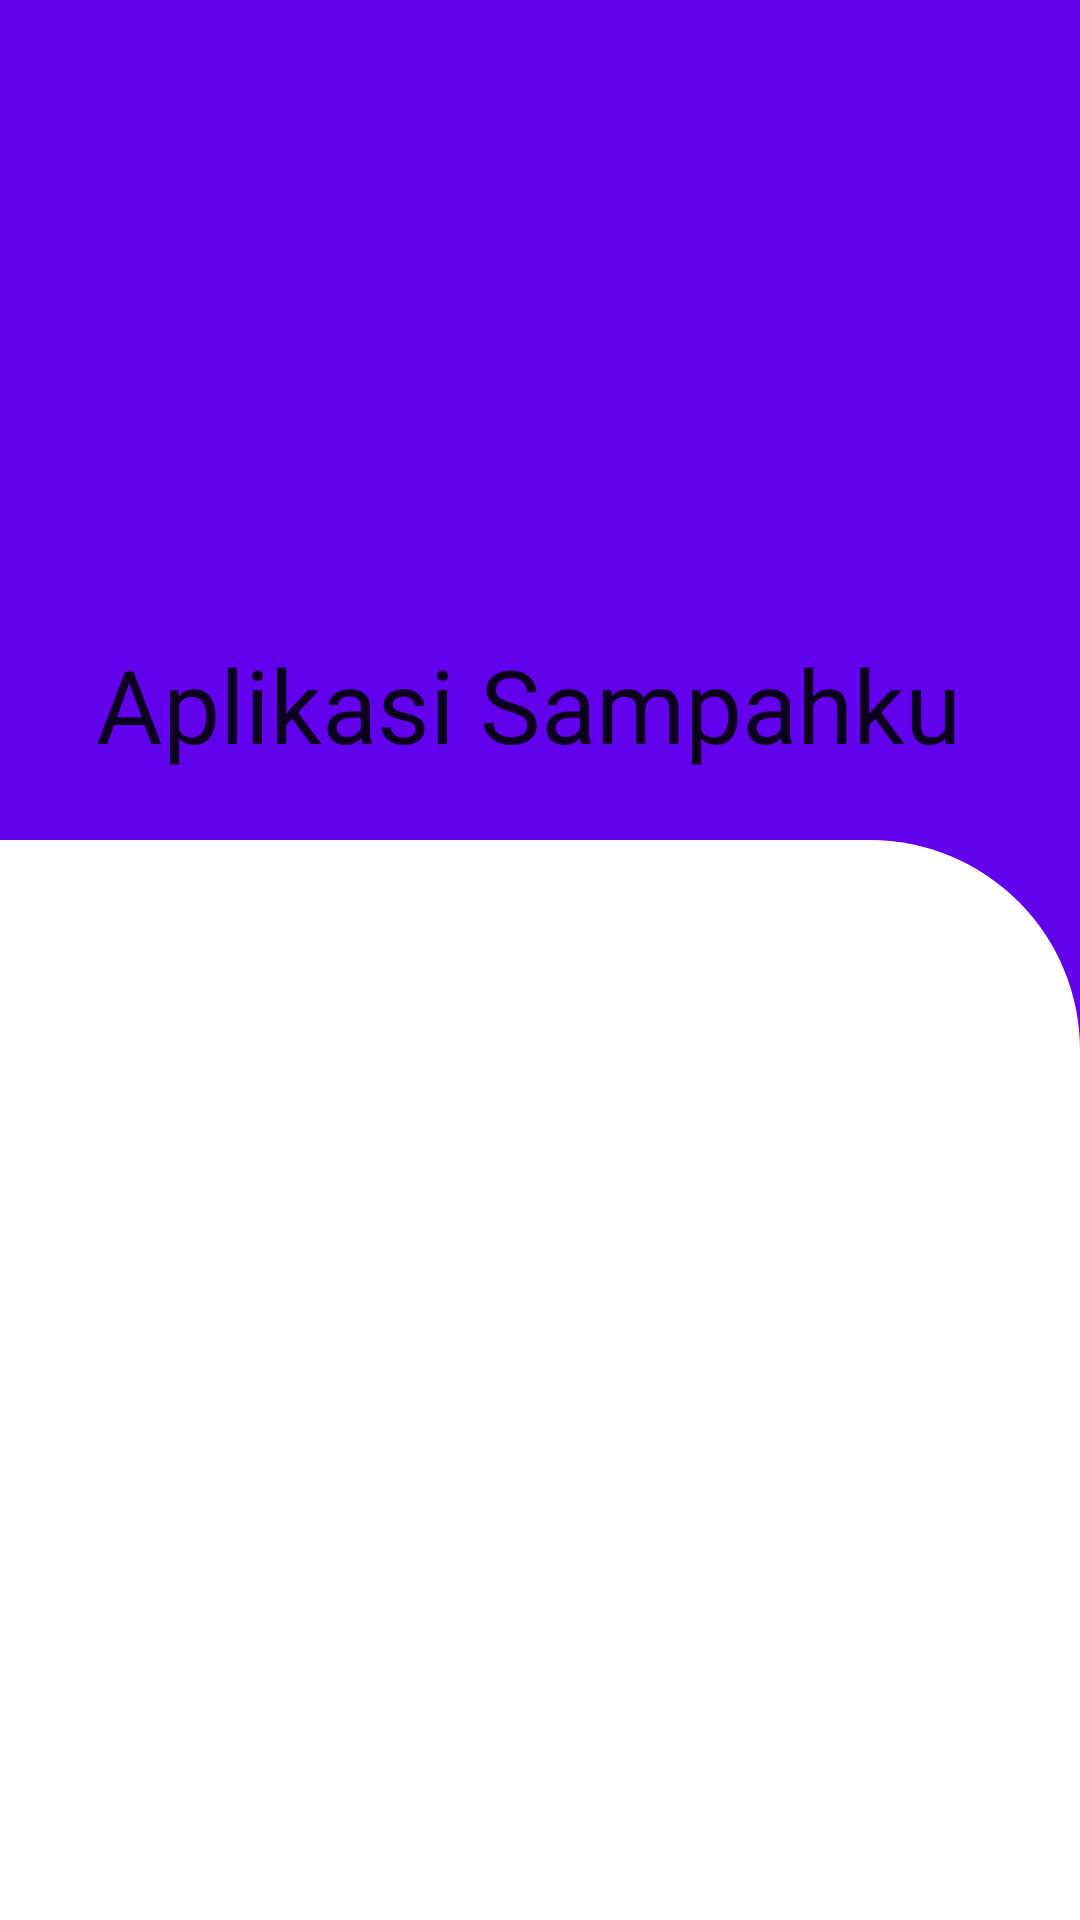

Produce the Android XML layout that renders to this screen, including the resource entries it uses.
<!-- AndroidManifest.xml: application theme Theme.Projekdicoding3 -->
<!-- res/layout/activity_homepage.xml -->
<?xml version="1.0" encoding="utf-8"?>
<androidx.coordinatorlayout.widget.CoordinatorLayout xmlns:android="http://schemas.android.com/apk/res/android"
    xmlns:app="http://schemas.android.com/apk/res-auto"
    xmlns:tools="http://schemas.android.com/tools"
    android:layout_width="match_parent"
    android:layout_height="match_parent"
    tools:context=".MainActivity"
    android:background="@color/purple_500"
    >


    <com.google.android.material.appbar.AppBarLayout
        android:id="@+id/appbar"
        android:theme="@style/Theme.Projekdicoding3"
        android:fitsSystemWindows="true"
        android:layout_height="280dp"
        android:layout_width="match_parent">
        <com.google.android.material.appbar.CollapsingToolbarLayout
            android:layout_width="match_parent"
            android:layout_height="match_parent"
            android:id="@+id/toolbarLayout"
            app:contentScrim="?attr/colorPrimary"
            app:title="Aplikasi Sampahku"
            app:layout_scrollFlags="scroll|snap|exitUntilCollapsed"
            android:fitsSystemWindows="true">
            <ImageView
                android:layout_width="150dp"
                android:layout_height="150dp"
                android:id="@+id/iv_home"
                android:scaleType="centerCrop"
                android:src="@drawable/ic_baseline_person_24"
                app:layout_collapseMode="parallax"
                android:layout_marginBottom="15dp"
                android:layout_gravity="center|end"
                android:contentDescription="@string/app_name" />

            <androidx.appcompat.widget.Toolbar
                android:id="@+id/toolbar"
                android:layout_height="?attr/actionBarSize"
                android:layout_width="match_parent"
                app:layout_collapseMode="pin"
                android:theme="@style/ThemeOverlay.AppCompat.ActionBar"
                app:popupTheme="@style/ThemeOverlay.AppCompat.Light"
                app:actionViewClass="androidx.appCompat.widget.SearchView"
                />
        </com.google.android.material.appbar.CollapsingToolbarLayout>
    </com.google.android.material.appbar.AppBarLayout>
    <androidx.core.widget.NestedScrollView
        android:layout_width="match_parent"
        android:layout_height="match_parent"
        android:background="@drawable/header_main"
        app:layout_behavior="com.google.android.material.appbar.AppBarLayout$ScrollingViewBehavior">
        <androidx.constraintlayout.widget.ConstraintLayout
            android:layout_width="match_parent"
            android:layout_height="match_parent">

            <ProgressBar
                android:id="@+id/progress_main"
                style="?android:attr/progressBarStyle"
                android:layout_width="wrap_content"
                android:layout_height="wrap_content"

                app:layout_constraintEnd_toEndOf="parent"
                app:layout_constraintHorizontal_bias="0.498"
                app:layout_constraintStart_toStartOf="parent"
                app:layout_constraintTop_toTopOf="parent"
                app:layout_constraintVertical_bias="0.382" />
        </androidx.constraintlayout.widget.ConstraintLayout>
    </androidx.core.widget.NestedScrollView>

</androidx.coordinatorlayout.widget.CoordinatorLayout>
<!-- resources referenced by this layout -->
<resources>
  <!-- drawable header_main (drawable) -->
  <?xml version="1.0" encoding="utf-8"?>
  <shape xmlns:android="http://schemas.android.com/apk/res/android">
      <corners android:topRightRadius="70dp"/>
      <solid android:color="@color/white"/>
  </shape>
  <string name="app_name">Sampahku</string>
  <style name="Theme.Projekdicoding3" parent="Theme.MaterialComponents.DayNight.DarkActionBar">
          
          <item name="colorPrimary">@color/purple_500</item>
          <item name="colorPrimaryVariant">@color/purple_700</item>
          <item name="colorOnPrimary">@color/white</item>
          
          <item name="colorSecondary">@color/teal_200</item>
          <item name="colorSecondaryVariant">@color/teal_700</item>
          <item name="colorOnSecondary">@color/black</item>
          
          <item name="android:statusBarColor" tools:targetApi="l">?attr/colorPrimaryVariant</item>
          
      </style>
  <!-- not gathered from this repository: default colours our renderer supplied (Android Studio template values) -->
  <color name="purple_500">#FF6200EE</color>
  <color name="purple_700">#FF3700B3</color>
  <color name="teal_200">#FF03DAC5</color>
  <color name="teal_700">#FF018786</color>
  <color name="black">#FF000000</color>
  <color name="white">#FFFFFFFF</color>
</resources>
